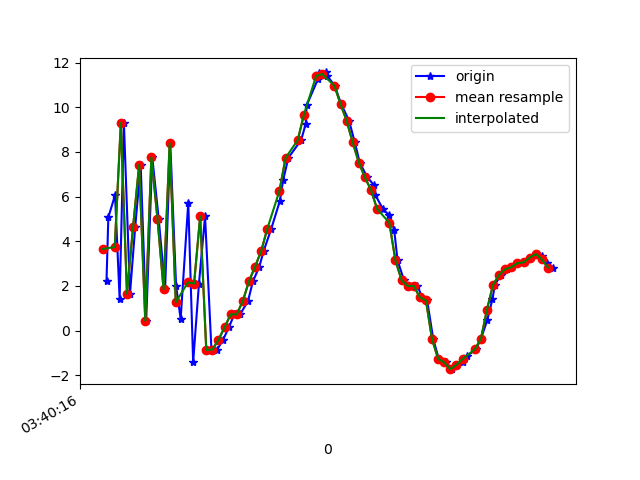

The table this chart was drawn from, first rows:
1618803616173, 1499300005934895, 2.237303, -0.98830986, 7.2148323
1618803616179, 1499300025165665, 5.072, -0.7782, -8.699
1618803616201, 1499300044396435, 6.072, -0.3088, 9.02
1618803616216, 1499300063627205, 1.416, -1.478, -6.369
1618803616230, 1499300082857975, 9.3, 0.01855, 1.351
1618803616250, 1499300102088745, 1.656, -1.154, 5.409
1618803616267, 1499300121319515, 4.631, -0.9317, -8.612
1618803616285, 1499300140550285, 7.427, -0.1689, 7.421
1618803616303, 1499300159781055, 0.4356, -1.472, -1.402
1618803616323, 1499300179011825, 7.761, -0.2715, -5.154
1618803616344, 1499300198242595, 5.013, -0.4398, 9.081
1618803616365, 1499300217473365, 1.855, -1.308, -6.947
1618803616382, 1499300236704135, 8.385, 0.1602, -0.2621
1618803616401, 1499300255934905, 2.012, -0.7388, 7.649
1618803616416, 1499300275165675, 0.5228, -0.6818, -8.402
1618803616441, 1499300294396445, 5.736, 1.127, 3.336
1618803616457, 1499300313627215, -1.423, 0.6014, 4.908
1618803616476, 1499300332857985, 2.106, 0.5593, -8.491
1618803616496, 1499300352088755, 5.118, 0.9172, 6.134
1618803616517, 1499300371319525, -0.8703, 0.18, -3.185
1618803616536, 1499300390550295, -0.8523, 0.1635, -2.15
1618803616555, 1499300409781065, -0.4122, -0.3642, -0.4286
1618803616574, 1499300429011835, 0.1407, -1.053, 0.2819
1618803616592, 1499300448242605, 0.7257, -2.129, 0.4186
1618803616611, 1499300467473375, 0.7242, -2.841, 0.06434
1618803616637, 1499300486704145, 1.334, -2.392, -0.699
1618803616653, 1499300505934915, 2.208, -1.896, -1.268
1618803616674, 1499300525165685, 2.865, -2.513, -1.427
1618803616688, 1499300544396455, 3.559, -3.531, -0.9088
1618803616713, 1499300563627225, 4.559, -3.948, -0.5383
1618803616741, 1499300582857995, 5.799, -4.145, -0.832
1618803616752, 1499300602088765, 6.739, -4.349, -1.127
1618803616769, 1499300621319535, 7.735, -4.494, -1.323
1618803616811, 1499300640550305, 8.537, -4.657, -1.25
1618803616826, 1499300659781075, 9.257, -4.999, -1.067
1618803616829, 1499300679011845, 10.09, -5.591, -0.9816
1618803616866, 1499300698242615, 11.26, -5.965, -0.6187
1618803616868, 1499300717473385, 11.54, -5.527, -1.523
1618803616893, 1499300736704155, 11.56, -4.988, -1.5
1618803616896, 1499300755934925, 11.42, -4.876, -1.51
1618803616921, 1499300775165695, 10.97, -4.776, -1.939
1618803616942, 1499300794396465, 10.15, -5.004, -2.325
1618803616968, 1499300813627235, 9.4, -5.726, -2.494
1618803616987, 1499300832858005, 8.426, -5.95, -2.341
1618803617003, 1499300852088775, 7.525, -5.801, -2.129
1618803617028, 1499300871319545, 6.865, -5.391, -2.332
1618803617050, 1499300890550315, 6.509, -4.602, -2.605
1618803617054, 1499300909781085, 6.075, -3.448, -2.748
1618803617079, 1499300929011855, 5.446, -2.485, -2.548
1618803617100, 1499300948242625, 5.161, -1.884, -2.254
1618803617116, 1499300967473395, 4.498, -2.947, -2.254
1618803617127, 1499300986704165, 3.144, -3.848, -2.015
1618803617148, 1499301005934935, 2.262, -2.555, -2.027
1618803617166, 1499301025165705, 1.992, -1.115, -1.977
1618803617192, 1499301044396475, 2, -0.8768, -2.017
1618803617208, 1499301063627245, 1.492, -0.5783, -2.157
1618803617224, 1499301082858015, 1.351, -0.5074, -1.987
1618803617244, 1499301102088785, -0.3856, -0.6523, -2.234
1618803617262, 1499301121319555, -1.263, -0.1988, -2.343
1618803617285, 1499301140550325, -1.43, -0.1655, -2.08
1618803617306, 1499301159781095, -1.729, -0.2144, -1.217
... 18 more rows
